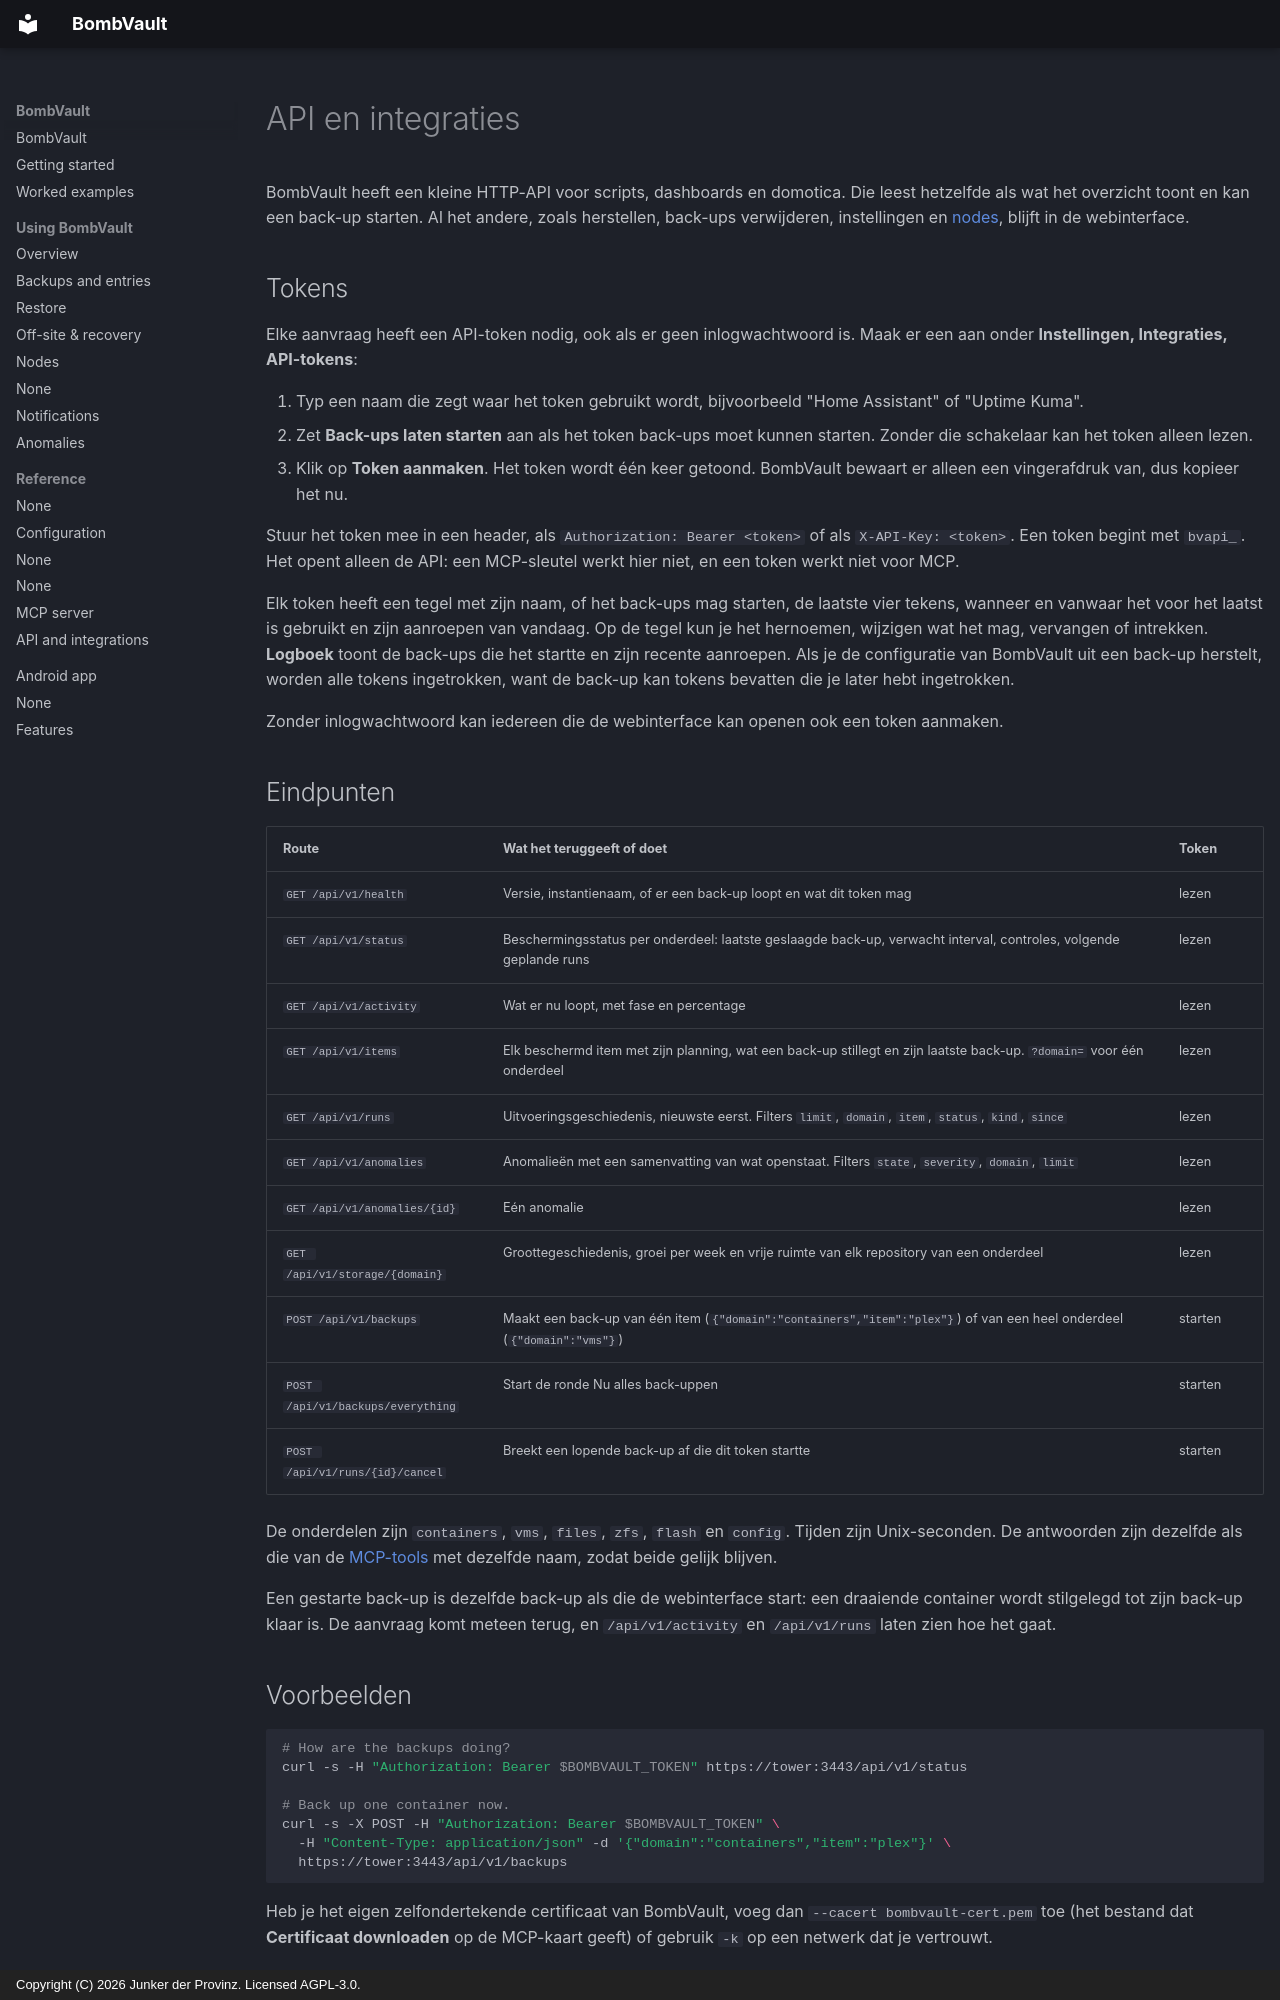

repository: junkerderprovinz/bombvault · page: api.nl/index.html · generator: mkdocs · copyright: Copyright (C) 2026 Junker der Provinz. Licensed AGPL-3.0.

# API en integraties

BombVault heeft een kleine HTTP-API voor scripts, dashboards en domotica. Die leest hetzelfde als wat het overzicht toont en kan een back-up starten. Al het andere, zoals herstellen, back-ups verwijderen, instellingen en [nodes](#nodes), blijft in de webinterface.

## Tokens {#tokens}

Elke aanvraag heeft een API-token nodig, ook als er geen inlogwachtwoord is. Maak er een aan onder **Instellingen, Integraties, API-tokens**:

1. Typ een naam die zegt waar het token gebruikt wordt, bijvoorbeeld "Home Assistant" of "Uptime Kuma".
2. Zet **Back-ups laten starten** aan als het token back-ups moet kunnen starten. Zonder die schakelaar kan het token alleen lezen.
3. Klik op **Token aanmaken**. Het token wordt één keer getoond. BombVault bewaart er alleen een vingerafdruk van, dus kopieer het nu.

Stuur het token mee in een header, als `Authorization: Bearer <token>` of als `X-API-Key: <token>`. Een token begint met `bvapi_`. Het opent alleen de API: een MCP-sleutel werkt hier niet, en een token werkt niet voor MCP.

Elk token heeft een tegel met zijn naam, of het back-ups mag starten, de laatste vier tekens, wanneer en vanwaar het voor het laatst is gebruikt en zijn aanroepen van vandaag. Op de tegel kun je het hernoemen, wijzigen wat het mag, vervangen of intrekken. **Logboek** toont de back-ups die het startte en zijn recente aanroepen. Als je de configuratie van BombVault uit een back-up herstelt, worden alle tokens ingetrokken, want de back-up kan tokens bevatten die je later hebt ingetrokken.

Zonder inlogwachtwoord kan iedereen die de webinterface kan openen ook een token aanmaken.

## Eindpunten {#endpoints}

| Route | Wat het teruggeeft of doet | Token |
|---|---|---|
| `GET /api/v1/health` | Versie, instantienaam, of er een back-up loopt en wat dit token mag | lezen |
| `GET /api/v1/status` | Beschermingsstatus per onderdeel: laatste geslaagde back-up, verwacht interval, controles, volgende geplande runs | lezen |
| `GET /api/v1/activity` | Wat er nu loopt, met fase en percentage | lezen |
| `GET /api/v1/items` | Elk beschermd item met zijn planning, wat een back-up stillegt en zijn laatste back-up. `?domain=` voor één onderdeel | lezen |
| `GET /api/v1/runs` | Uitvoeringsgeschiedenis, nieuwste eerst. Filters `limit`, `domain`, `item`, `status`, `kind`, `since` | lezen |
| `GET /api/v1/anomalies` | Anomalieën met een samenvatting van wat openstaat. Filters `state`, `severity`, `domain`, `limit` | lezen |
| `GET /api/v1/anomalies/{id}` | Eén anomalie | lezen |
| `GET /api/v1/storage/{domain}` | Groottegeschiedenis, groei per week en vrije ruimte van elk repository van een onderdeel | lezen |
| `POST /api/v1/backups` | Maakt een back-up van één item (`{"domain":"containers","item":"plex"}`) of van een heel onderdeel (`{"domain":"vms"}`) | starten |
| `POST /api/v1/backups/everything` | Start de ronde Nu alles back-uppen | starten |
| `POST /api/v1/runs/{id}/cancel` | Breekt een lopende back-up af die dit token startte | starten |

De onderdelen zijn `containers`, `vms`, `files`, `zfs`, `flash` en `config`. Tijden zijn Unix-seconden. De antwoorden zijn dezelfde als die van de [MCP-tools](mcp.md#tools) met dezelfde naam, zodat beide gelijk blijven.

Een gestarte back-up is dezelfde back-up als die de webinterface start: een draaiende container wordt stilgelegd tot zijn back-up klaar is. De aanvraag komt meteen terug, en `/api/v1/activity` en `/api/v1/runs` laten zien hoe het gaat.

## Voorbeelden {#examples}

```sh
# How are the backups doing?
curl -s -H "Authorization: Bearer $BOMBVAULT_TOKEN" https://tower:3443/api/v1/status

# Back up one container now.
curl -s -X POST -H "Authorization: Bearer $BOMBVAULT_TOKEN" \
  -H "Content-Type: application/json" -d '{"domain":"containers","item":"plex"}' \
  https://tower:3443/api/v1/backups
```

Heb je het eigen zelfondertekende certificaat van BombVault, voeg dan `--cacert bombvault-cert.pem` toe (het bestand dat **Certificaat downloaden** op de MCP-kaart geeft) of gebruik `-k` op een netwerk dat je vertrouwt.
